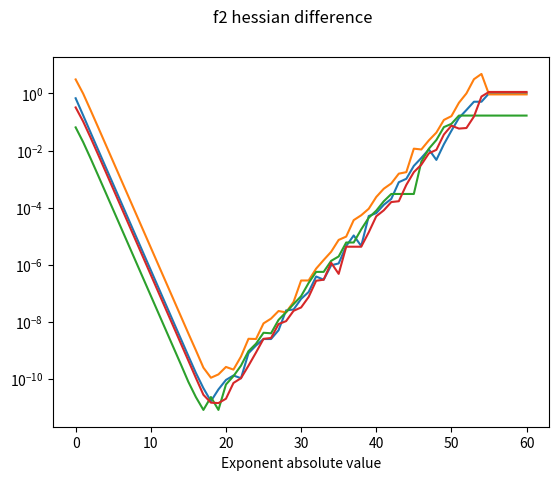

Write Python code to recreate this figure.
import numpy as np
import matplotlib.pyplot as plt

# 1.1.5
def calc_phi_value_grad_hessian(x, calc_grad=True, calc_hessian=True):
    x_vec = x.squeeze()
    u_value = np.prod(x, axis=0)
    sin_value = np.sin(u_value)
    cos_value = np.cos(u_value)
    value = sin_value
    ret = [value]

    if calc_grad:
        u_grad = np.array([x[1] * x[2],
                           x[0] * x[2],
                           x[0] * x[1]])
        phi_grad = u_grad * cos_value
        ret.append(phi_grad)
    if calc_hessian:
        H1 = np.array([[0, x_vec[2], x_vec[1]],
                       [x_vec[2], 0, x_vec[0]],
                       [x_vec[1], x_vec[0], 0]])
        H2_11 = (x_vec[1]*x_vec[2])**2
        H2_12 = x_vec[0] * x_vec[1] * (x_vec[2]**2)
        H2_13 = x_vec[0] * (x_vec[1]**2) * x_vec[2]
        H2_22 = (x_vec[0]*x_vec[2])**2
        H2_23 = (x_vec[0]**2) * x_vec[1] * x_vec[2]
        H2_33 = (x_vec[0] * x_vec[1])**2
        H2 = np.array([[H2_11, H2_12, H2_13],
                       [H2_12, H2_22, H2_23],
                       [H2_13, H2_23, H2_33]])
        phi_hessian = cos_value * H1 - sin_value * H2
        ret.append(phi_hessian)
    return ret


def calc_f1_value_grad_hessian(x, A, calc_grad=True, calc_hessian=True):
    phi_value, phi_grad, phi_hessian = calc_phi_value_grad_hessian(A @ x)
    ret = [phi_value]
    if calc_grad:
        ret.append(A.T @ phi_grad)
    if calc_hessian:
        ret.append(A.T @ phi_hessian @ A)
    return ret


def calc_h_value_and_derivatives(x, calc_first_derivative=True, calc_second_derivative=True):
    h_value = np.sqrt(1 + (x ** 2))
    ret = [h_value]
    if calc_first_derivative:
        ret.append(x/np.sqrt(1+(x**2)))
    if calc_second_derivative:
        ret.append(1 / np.power(1 + (x ** 2), 1.5))
    return ret


def calc_f2_value_grad_hessian(x, calc_grad=True, calc_hessian=True):
    phi_value, phi_grad, phi_hessian = calc_phi_value_grad_hessian(x)
    h_value, h_first_derivative, h_second_derivative = calc_h_value_and_derivatives(phi_value)
    ret = [h_value]
    if calc_grad:
        ret.append(h_first_derivative * phi_grad)
    if calc_hessian:
        ret.append(h_first_derivative * phi_hessian + h_second_derivative * (phi_grad @ phi_grad.T))
    return ret


# 1.2.3
def evaluate_grad_hessian(x, eps, func, func_pos_args):
    n = x.shape[0]
    I = np.identity(n) * eps
    grad = np.zeros((n, 1))
    hessian = np.zeros((n, n))
    for i in range(n):
        f_val_add, f_g_add = func(x + np.expand_dims(I[:, i], 1), *func_pos_args)
        f_val_sub, f_g_sub = func(x - np.expand_dims(I[:, i], 1), *func_pos_args)

        grad[i] = (f_val_add - f_val_sub) / (2 * eps)
        hessian[:, i] = ((f_g_add - f_g_sub) / (2 * eps)).squeeze(1)

    return grad, hessian


def comparison():
    # This function computes the numerical and analytical expression for f1 and f2 gradient and hessian for epsilon
    # values between 2^0 until 2^-60 and outputs comparison graphs.
    np.random.seed(42)
    x = np.random.rand(3, 1)
    A = np.random.rand(3, 3)
    _, f1_g, f1_h = calc_f1_value_grad_hessian(x, A)
    _, f2_g, f2_h = calc_f2_value_grad_hessian(x)

    f1_g_norm = []
    f1_h_norm = []

    f2_g_norm = []
    f2_h_norm = []

    x_axis = np.arange(61)

    for i in x_axis:
        f1_num_g, f1_num_h =\
            evaluate_grad_hessian(
                x,
                np.power(2.0, -i),
                calc_f1_value_grad_hessian,
                [A, True, False])

        f1_g_diff = np.linalg.norm(f1_g-f1_num_g, ord=np.inf)
        f1_g_norm.append(f1_g_diff)
        f1_h_diff = np.linalg.norm(f1_h-f1_num_h, ord=np.inf)
        f1_h_norm.append(f1_h_diff)

        f2_num_g, f2_num_h =\
            evaluate_grad_hessian(
                x,
                np.power(2.0, -i),
                calc_f2_value_grad_hessian,
                [True, False])

        f2_g_diff = np.linalg.norm(f2_g-f2_num_g, ord=np.inf)
        f2_g_norm.append(f2_g_diff)
        f2_h_diff = np.linalg.norm(f2_h-f2_num_h, ord=np.inf)
        f2_h_norm.append(f2_h_diff)

    f1_g_min_err = np.min(f1_g_norm)
    f1_g_min_err_ind = np.argmin(f1_g_norm)
    f1_h_min_err = np.min(f1_h_norm)
    f1_h_min_err_ind = np.argmin(f1_h_norm)

    f2_g_min_err = np.min(f2_g_norm)
    f2_g_min_err_ind = np.argmin(f2_g_norm)
    f2_h_min_err = np.min(f2_h_norm)
    f2_h_min_err_ind = np.argmin(f2_h_norm)

    # Plot norm difference

    plt.subplot()
    plt.plot(x_axis, f1_g_norm)
    plt.yscale('log')
    plt.xlabel('Exponent absolute value')
    # plt.ylabel('Infinity norm of difference(log scale)')
    plt.suptitle('f1 gradient difference')
    plt.show()

    plt.plot(x_axis, f1_h_norm)
    plt.yscale('log')
    plt.xlabel('Exponent absolute value')
    # plt.ylabel('Infinity norm of difference(log scale)')
    plt.suptitle('f1 hessian difference')
    plt.show()

    plt.subplot()
    plt.plot(x_axis, f2_g_norm)
    plt.yscale('log')
    plt.xlabel('Exponent absolute value')
    # plt.ylabel('Infinity norm of difference(log scale)')
    plt.suptitle('f2 gradient difference')
    plt.show()

    plt.plot(x_axis, f2_h_norm)
    plt.yscale('log')
    plt.xlabel('Exponent absolute value')
    # plt.ylabel('Infinity norm of difference(log scale)')
    plt.suptitle('f2 hessian difference')
    plt.show()

    print(f'f1 gradient min error is: {f1_g_min_err} at exponent: {f1_g_min_err_ind}')
    print(f'f1 hessian min error is: {f1_h_min_err} at exponent: {f1_h_min_err_ind}')

    print(f'f2 gradient min error is: {f2_g_min_err} at exponent: {f2_g_min_err_ind}')
    print(f'f2 hessian min error is: {f2_h_min_err} at exponent: {f2_h_min_err_ind}')


if __name__ == '__main__':
    comparison()
